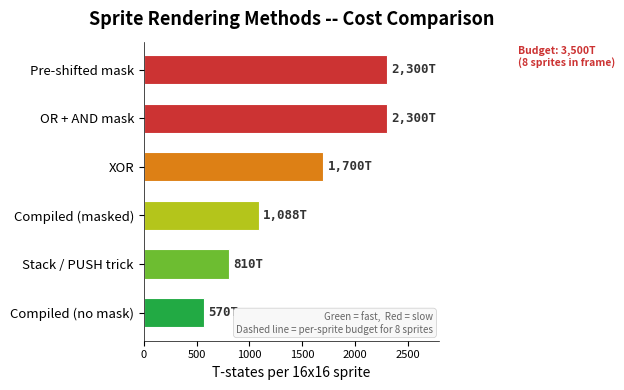

Source code (Python): (Note: this script raises an exception after producing the figure.)
#!/usr/bin/env python3
"""
ch16_sprite_methods.py -- Sprite rendering method comparison chart.

Horizontal bar chart comparing 6 sprite rendering methods by T-state cost.
Sorted fastest to slowest with colour gradient green -> red.
Frame budget line for 8 sprites shown.

Uses the canonical values from the illustration plan (ch16.1):
  XOR: 1,700T, OR+AND masked: 2,300T, pre-shifted masked: 2,300T,
  stack/PUSH: 810T, compiled no-mask: 570T, compiled masked: 1,088T

Output: illustrations/output/ch16_sprite_methods.png
"""

import matplotlib.pyplot as plt
import matplotlib.patches as mpatches
import matplotlib.colors as mcolors
import numpy as np

# --- Data: (method name, T-states per 16x16 sprite draw) ---
# Using the values from the illustration plan
methods = [
    ('Compiled (no mask)',     570),
    ('Stack / PUSH trick',    810),
    ('Compiled (masked)',    1088),
    ('XOR',                  1700),
    ('OR + AND mask',        2300),
    ('Pre-shifted mask',     2300),
]

# Sort fastest to slowest (already sorted)
labels = [m[0] for m in methods]
costs  = [m[1] for m in methods]

# Colour gradient: green (fast) -> yellow (mid) -> red (slow)
min_cost = min(costs)
max_cost = max(costs)
cmap = mcolors.LinearSegmentedColormap.from_list('speed',
    ['#22AA44', '#AACC22', '#DDAA00', '#DD6622', '#CC3333'])
norm = mcolors.Normalize(vmin=min_cost, vmax=max_cost)
bar_colors = [cmap(norm(c)) for c in costs]

# --- Figure ---
fig, ax = plt.subplots(figsize=(7, 4.0))
fig.patch.set_facecolor('white')
ax.set_facecolor('white')

y_pos = np.arange(len(labels))
bar_height = 0.6

bars = ax.barh(y_pos, costs, height=bar_height, color=bar_colors,
               edgecolor='white', linewidth=0.8)

# T-state labels at end of each bar
for i, (val, bar) in enumerate(zip(costs, bars)):
    ax.text(val + 40, i, f'{val:,}T',
            va='center', ha='left', fontsize=9, fontfamily='monospace',
            fontweight='bold', color='#333333')

# Frame budget line: what you can afford for 8 sprites
# Total frame = 71,680T. With music (5000T) + scroll (12000T) + other (10000T)
# leaves ~44,000T for sprites. 44000 / 8 = 5,500T per sprite.
# But from user's spec: frame budget line at ~3,500T
budget_per_sprite = 3500
ax.axvline(x=budget_per_sprite, color='#CC3333', linestyle='--', linewidth=1.5, alpha=0.8)
ax.text(budget_per_sprite + 40, len(labels) - 0.5,
        f'Budget: {budget_per_sprite:,}T\n(8 sprites in frame)',
        va='top', ha='left', fontsize=7.5, fontfamily='sans-serif',
        color='#CC3333', fontweight='bold')

# Mark methods that fit within budget
for i, cost in enumerate(costs):
    if cost <= budget_per_sprite:
        ax.text(40, i, '', va='center', ha='left', fontsize=10)

ax.set_yticks(y_pos)
ax.set_yticklabels(labels, fontsize=9.5, fontfamily='sans-serif')
ax.set_xlabel('T-states per 16x16 sprite', fontsize=10, fontfamily='sans-serif')
ax.set_title('Sprite Rendering Methods -- Cost Comparison',
             fontsize=13, fontweight='bold', fontfamily='sans-serif', pad=12)
ax.set_xlim(0, max(costs) + 500)

# Info box
info_text = 'Green = fast,  Red = slow\nDashed line = per-sprite budget for 8 sprites'
ax.text(0.98, 0.02, info_text, transform=ax.transAxes,
        ha='right', va='bottom', fontsize=7, fontfamily='sans-serif',
        color='#666666', fontstyle='italic',
        bbox=dict(boxstyle='round,pad=0.3', facecolor='#F8F8F8',
                  edgecolor='#CCCCCC', linewidth=0.5))

ax.spines['top'].set_visible(False)
ax.spines['right'].set_visible(False)
ax.spines['left'].set_linewidth(0.5)
ax.spines['bottom'].set_linewidth(0.5)
ax.tick_params(axis='x', labelsize=8)

plt.tight_layout()
plt.savefig('/Users/<user>/dev/antique-toy/illustrations/output/ch16_sprite_methods.png',
            dpi=300, bbox_inches='tight', facecolor='white')
plt.close()
print('Saved ch16_sprite_methods.png')
